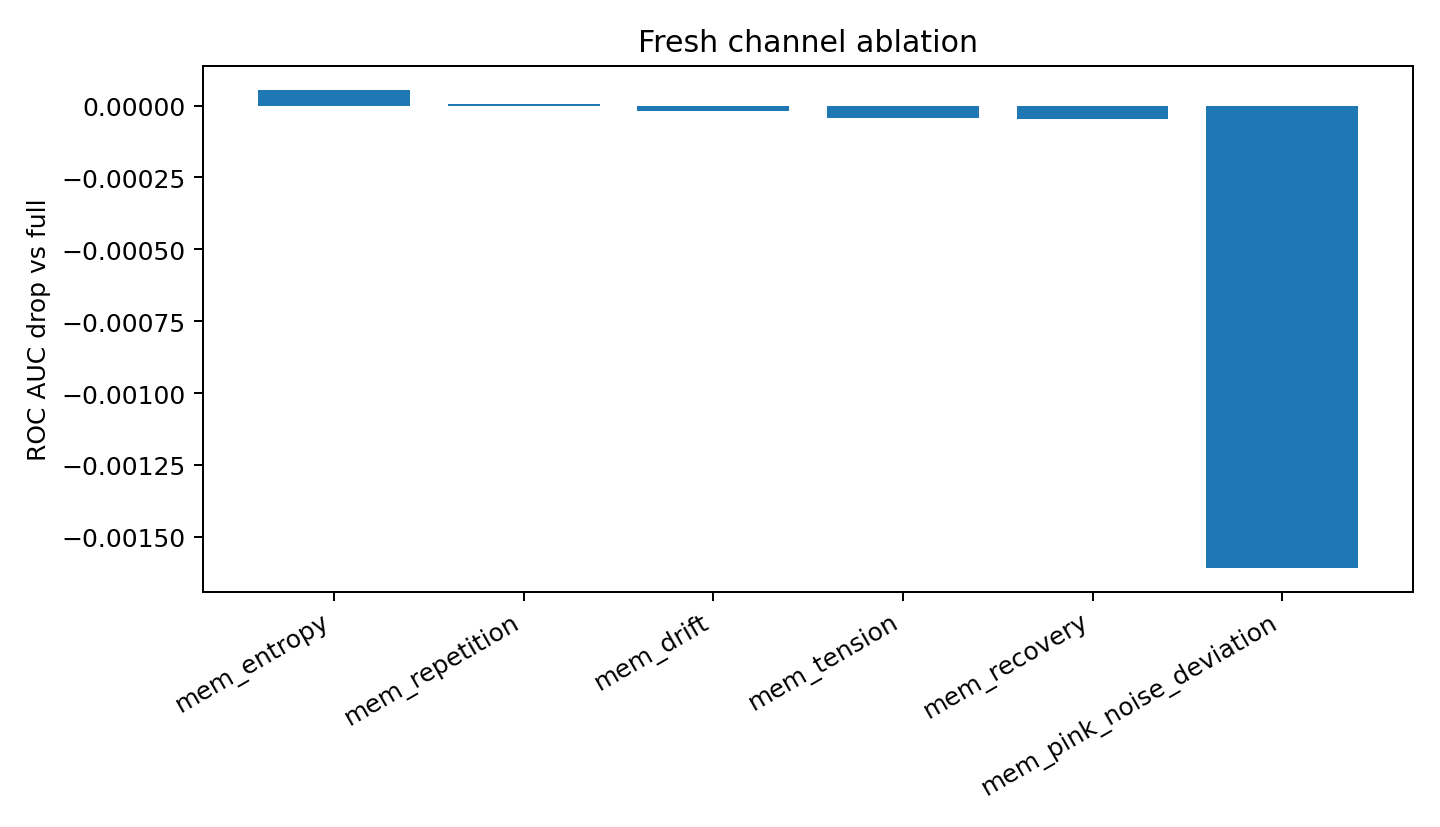

Source data for this figure (header and first rows):
model, removed_channel, roc_auc, pr_auc, log_loss, roc_auc_drop_vs_full, log_loss_increase_vs_full
G_only, , 0.9587, 0.2027, 0.4025, 0.02307, 
G_plus_R, , 0.9818, 0.2048, 0.4064, 0.0, 
G_plus_R_minus_one, mem_tension, 0.9818, 0.2049, 0.4062, -4.4571792422787304e-05, -0.0001928
G_plus_R_minus_one, mem_drift, 0.9818, 0.2048, 0.4062, -1.910219675260727e-05, -0.0001357
G_plus_R_minus_one, mem_entropy, 0.9817, 0.2048, 0.406, 5.412289079909094e-05, -0.0003685
G_plus_R_minus_one, mem_repetition, 0.9818, 0.2048, 0.4062, 6.367398917461742e-06, -0.0001966
G_plus_R_minus_one, mem_recovery, 0.9818, 0.2048, 0.4062, -4.7755491881518175e-05, -0.0001929
G_plus_R_minus_one, mem_pink_noise_deviation, 0.9834, 0.2054, 0.412, -0.001608, 0.0056
